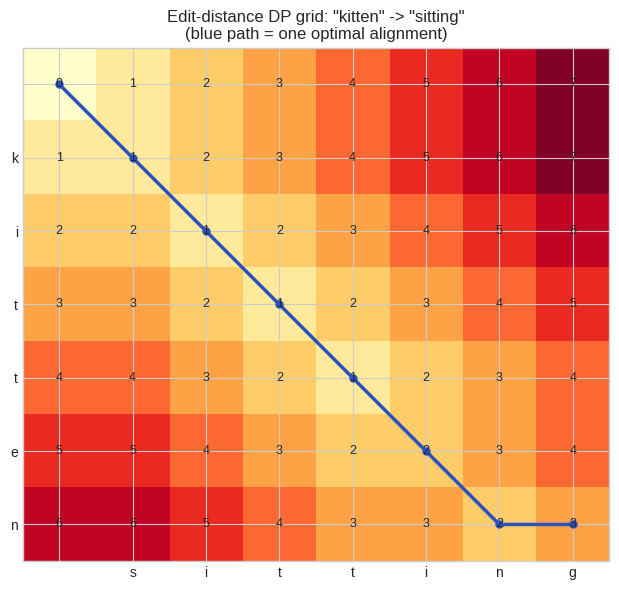

Here is the Python script that generated this plot:
# Setup
import difflib
import numpy as np
import matplotlib.pyplot as plt
%matplotlib inline
plt.style.use('seaborn-v0_8-whitegrid')

# The edit-distance DP grid for "kitten" -> "sitting", with the optimal alignment path traced
# through it by walking backpointers from the bottom-right corner back to (0,0).
def levenshtein_table_with_backpointers(a, b):
    m, n = len(a), len(b)
    dp = np.zeros((m + 1, n + 1), dtype=int)
    dp[:, 0], dp[0, :] = np.arange(m + 1), np.arange(n + 1)
    backpointer = {}
    for i in range(1, m + 1):
        for j in range(1, n + 1):
            if a[i - 1] == b[j - 1]:
                dp[i, j] = dp[i - 1, j - 1]
                backpointer[(i, j)] = (i - 1, j - 1)  # match: no edit, move diagonally
            else:
                candidates = [(dp[i - 1, j] + 1, (i - 1, j)),      # delete a character from a
                               (dp[i, j - 1] + 1, (i, j - 1)),      # insert a character from b
                               (dp[i - 1, j - 1] + 1, (i - 1, j - 1))]  # substitute
                dp[i, j], backpointer[(i, j)] = min(candidates, key=lambda pair: pair[0])
    return dp, backpointer

def trace_alignment_path(backpointer, m, n):
    path, i, j = [(m, n)], m, n
    while (i, j) != (0, 0):
        i, j = backpointer.get((i, j), (max(i - 1, 0), max(j - 1, 0)) if min(i, j) == 0 else (i, j))
        path.append((i, j))
    return path[::-1]

word_a, word_b = "kitten", "sitting"
dp_table, backpointers = levenshtein_table_with_backpointers(word_a, word_b)
alignment_path = trace_alignment_path(backpointers, len(word_a), len(word_b))

fig, ax = plt.subplots(figsize=(7, 6))
ax.imshow(dp_table, cmap="YlOrRd")
for i in range(dp_table.shape[0]):
    for j in range(dp_table.shape[1]):
        ax.text(j, i, str(dp_table[i, j]), ha="center", va="center", fontsize=9)
ax.plot([p[1] for p in alignment_path], [p[0] for p in alignment_path],
         color="#2A52BE", lw=2.5, marker="o", ms=5)
ax.set_xticks(range(len(word_b) + 1)); ax.set_xticklabels([""] + list(word_b))
ax.set_yticks(range(len(word_a) + 1)); ax.set_yticklabels([""] + list(word_a))
ax.set_title(f'Edit-distance DP grid: "{word_a}" -> "{word_b}"\n(blue path = one optimal alignment)')
plt.tight_layout()
plt.show()

print(f"Edit distance D[{len(word_a)},{len(word_b)}] = {dp_table[-1, -1]}")
print(f"(each cell only ever reads its top/left/top-left neighbors -- the same grid-DP")
print(f"structure as the path-counting problem in 07.03, just with a min instead of a sum)")

def levenshtein_dp(a, b):
    """Bottom-up dynamic programming, directly implementing the Theory section's recurrence."""
    m, n = len(a), len(b)
    dp = [[0] * (n + 1) for _ in range(m + 1)]
    for i in range(m + 1):
        dp[i][0] = i  # deleting all of a[:i] to match an empty prefix of b
    for j in range(n + 1):
        dp[0][j] = j  # inserting all of b[:j] to match an empty prefix of a
    for i in range(1, m + 1):
        for j in range(1, n + 1):
            if a[i - 1] == b[j - 1]:
                dp[i][j] = dp[i - 1][j - 1]
            else:
                dp[i][j] = 1 + min(dp[i - 1][j], dp[i][j - 1], dp[i - 1][j - 1])
    return dp[m][n]

def levenshtein_recursive(a, b):
    """Top-down recursion with memoization -- a SEPARATE implementation path (no shared code
    with levenshtein_dp above) to cross-check against, not just the same logic transcribed."""
    from functools import lru_cache

    @lru_cache(maxsize=None)
    def solve(i, j):
        if i == 0:
            return j
        if j == 0:
            return i
        if a[i - 1] == b[j - 1]:
            return solve(i - 1, j - 1)
        return 1 + min(solve(i - 1, j), solve(i, j - 1), solve(i - 1, j - 1))

    result = solve(len(a), len(b))
    solve.cache_clear()
    return result

# Known textbook values, so we're checking against ground truth, not just internal consistency.
known_cases = [("kitten", "sitting", 3), ("flaw", "lawn", 2), ("intention", "execution", 5),
                ("", "abc", 3), ("abc", "abc", 0), ("saturday", "sunday", 3)]
print(f"{'a':<12} {'b':<12} {'dp':>4} {'recursive':>10} {'expected':>9} {'match':>7}")
for a, b, expected in known_cases:
    dp_result = levenshtein_dp(a, b)
    rec_result = levenshtein_recursive(a, b)
    match = dp_result == rec_result == expected
    print(f"{a:<12} {b:<12} {dp_result:>4} {rec_result:>10} {expected:>9} {match!s:>7}")
    assert match

# difflib's ratio() is a DIFFERENT, related quantity (based on matching contiguous blocks, not
# minimum edit operations) -- worth showing explicitly so the distinction is never confused.
a, b = "intention", "execution"
edit_dist = levenshtein_dp(a, b)
difflib_ratio = difflib.SequenceMatcher(None, a, b).ratio()
print(f"\n'{a}' vs '{b}': Levenshtein distance = {edit_dist}, difflib ratio() = {difflib_ratio:.3f}")
print("These measure genuinely different things -- ratio() is NOT 1 minus normalized edit distance.")

# --- Part 1: edit distance and n-gram precision as text-generation evaluation metrics ---
def ngrams(tokens, n):
    return [tuple(tokens[i:i + n]) for i in range(len(tokens) - n + 1)]

def modified_precision(candidate, reference, n):
    """BLEU's core building block: what fraction of the candidate's n-grams appear in the
    reference, capped so repeating a common n-gram can't inflate the score for free."""
    from collections import Counter
    cand_ngrams, ref_ngrams = Counter(ngrams(candidate, n)), Counter(ngrams(reference, n))
    if not cand_ngrams:
        return 0.0
    overlap = sum(min(count, ref_ngrams[gram]) for gram, count in cand_ngrams.items())
    return overlap / sum(cand_ngrams.values())

def bleu_score(candidate, reference, max_n=4):
    """A simplified BLEU: geometric mean of n-gram precisions (n=1..max_n) times a brevity
    penalty that discourages generating suspiciously short candidates to game precision."""
    precisions = [modified_precision(candidate, reference, n) for n in range(1, max_n + 1)]
    geometric_mean = 0.0 if min(precisions) == 0 else np.exp(np.mean(np.log(precisions)))
    brevity_penalty = min(1.0, np.exp(1 - len(reference) / len(candidate))) if candidate else 0.0
    return geometric_mean * brevity_penalty, precisions

reference_sentence = "the cat sat on the mat".split()
candidate_sentences = {
    "identical": "the cat sat on the mat".split(),
    "one word off": "the cat sat on a mat".split(),
    "two words off": "a cat sat on a mat".split(),
    "unrelated": "quantum entanglement defies classical intuition physics".split(),
}

print(f"{'candidate':<15} {'word edit distance':>19} {'BLEU':>8}   1-4gram precisions")
for label, candidate in candidate_sentences.items():
    edit_dist = levenshtein_dp(reference_sentence, candidate)  # word-level, not character-level
    score, precisions = bleu_score(candidate, reference_sentence)
    print(f"{label:<15} {edit_dist:>19} {score:>8.4f}   {[round(p, 2) for p in precisions]}")
print("\nEdit distance degrades gradually (0, 1, 2, 6 operations) as the candidate drifts from")
print("the reference. BLEU is much less forgiving on short sentences: it HITS ZERO as soon as")
print("even one n-gram order has zero overlap (the geometric mean of any list containing a 0 is")
print("0) -- 'two words off' already loses every 4-gram match, so BLEU floors at exactly 0.0")
print("despite still sharing most individual words with the reference. This is a well-known")
print("brittleness of unsmoothed BLEU on short text, and exactly why smoothed variants exist.")

# --- Part 2: pairwise preferences (RLHF) form a partial order, not automatically a total one ---
responses = ["A", "B", "C", "D", "E"]
pairwise_judgments = [("A", "B"), ("B", "C"), ("A", "D"), ("D", "E")]  # (winner, loser); NOT all pairs judged

def transitive_closure(pairs, items):
    """Everything x is known to beat, directly or by chaining through other judgments."""
    reachable = {x: set() for x in items}
    for winner, loser in pairs:
        reachable[winner].add(loser)
    changed = True
    while changed:
        changed = False
        for x in items:
            expanded = set().union(*(reachable[y] for y in reachable[x])) if reachable[x] else set()
            if not expanded.issubset(reachable[x]):
                reachable[x] |= expanded
                changed = True
    return reachable

reachable = transitive_closure(pairwise_judgments, responses)
print(f"\nFrom {len(pairwise_judgments)} pairwise judgments over {len(responses)} responses:")
for x in responses:
    print(f"  {x} is known to beat: {sorted(reachable[x]) if reachable[x] else '(nothing directly comparable)'}")

incomparable_pairs = [(x, y) for i, x in enumerate(responses) for y in responses[i + 1:]
                       if y not in reachable[x] and x not in reachable[y]]
print(f"\nIncomparable pairs (no direct or chained evidence either way): {incomparable_pairs}")
print(f"This is a genuine PARTIAL order, not a total one -- {len(incomparable_pairs)} of the "
      f"{len(responses) * (len(responses) - 1) // 2} possible pairs have no established preference.")

has_cycle = any(y in reachable[x] and x in reachable[y]
                 for i, x in enumerate(responses) for y in responses[i + 1:])
print(f"Cycle detected (would mean contradictory/inconsistent human judgments): {has_cycle}")
